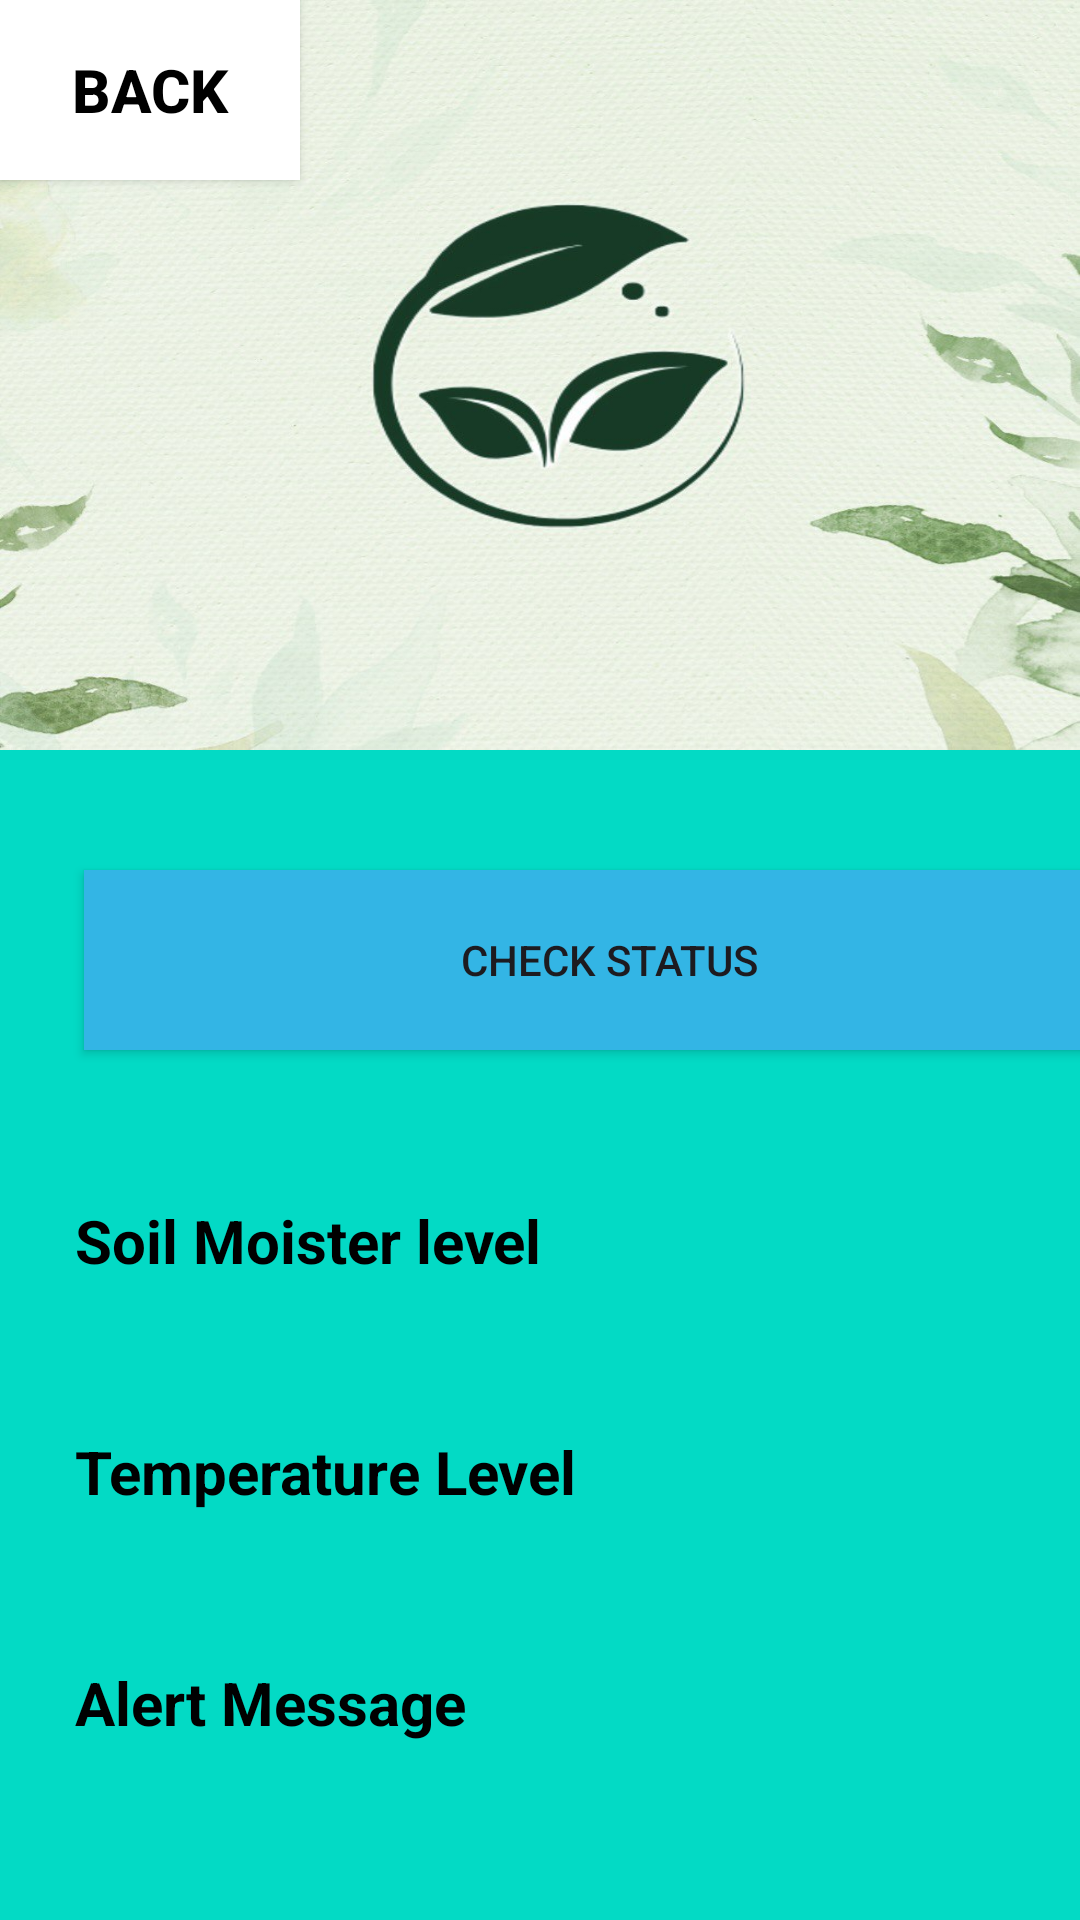

Android layout source for this screen:
<!-- AndroidManifest.xml: application theme Theme.Material3.Light -->
<!-- res/layout/activity_alert.xml -->
<?xml version="1.0" encoding="utf-8"?>
<RelativeLayout xmlns:android="http://schemas.android.com/apk/res/android"
    xmlns:app="http://schemas.android.com/apk/res-auto"
    xmlns:tools="http://schemas.android.com/tools"
    android:layout_width="match_parent"
    android:layout_height="match_parent"
    tools:context=".Alert">


    <LinearLayout
        android:layout_width="match_parent"
        android:layout_height="match_parent"
        android:background="@drawable/cut_card_backgroud2"
        android:orientation="vertical"
        android:id="@+id/background02">
        <LinearLayout
            android:layout_width="match_parent"
            android:layout_height="250dp"
            android:background="@drawable/final0"
            android:orientation="vertical"
            android:id="@+id/background01">
            <Button
                android:id="@+id/backAlert"
                android:layout_width="100dp"
                android:layout_height="60dp"
                android:text="Back"
                android:textColor="@color/black"
                android:textStyle="bold"
                android:textSize="20dp"
                android:background="@color/white"
                />
        </LinearLayout>

        <Button
            android:id="@+id/btncheckStatus"
            android:layout_width="350dp"
            android:layout_height="60dp"
            android:layout_below="@id/valueEditTextS1"
            android:layout_centerHorizontal="true"
            android:layout_marginLeft="28dp"
            android:layout_marginTop="40dp"
            android:layout_marginRight="25dp"
            android:text="Check Status"
            android:background="@android:color/holo_blue_light"
            />

        <TextView
            android:id="@+id/outputMoisterLevel"
            android:layout_width="wrap_content"
            android:layout_height="wrap_content"
            android:layout_marginTop="50dp"
            android:text="Soil Moister level"
            android:textColor="@color/black"
            android:textStyle="bold"
            android:layout_marginLeft="25dp"
            android:textSize="20dp" />
        <TextView
            android:id="@+id/outputTemperature"
            android:layout_width="wrap_content"
            android:layout_height="wrap_content"
            android:layout_marginTop="50dp"
            android:text="Temperature Level"
            android:textColor="@color/black"
            android:textStyle="bold"
            android:layout_marginLeft="25dp"
            android:textSize="20dp" />

        <TextView
            android:id="@+id/outputAlert"
            android:layout_width="wrap_content"
            android:layout_height="wrap_content"
            android:layout_marginTop="50dp"
            android:text="Alert Message"
            android:textColor="@color/black"
            android:textStyle="bold"
            android:layout_marginLeft="25dp"
            android:textSize="20dp" />
    </LinearLayout>

</RelativeLayout>
<!-- resources referenced by this layout -->
<resources>
  <!-- drawable cut_card_backgroud2 (drawable) -->
  <?xml version="1.0" encoding="utf-8"?>
  
  <shape xmlns:android="http://schemas.android.com/apk/res/android" android:shape="rectangle">
      <solid android:color="@color/teal_200"/>
      <corners android:topLeftRadius="100dp"
           android:topRightRadius="0dp"/>
  
  </shape>
  <!-- drawable final0: jpg bitmap (drawable, 122073 bytes) -->
  <!-- not gathered from this repository: default colours our renderer supplied (Android Studio template values) -->
  <color name="teal_200">#FF03DAC5</color>
  <color name="black">#FF000000</color>
  <color name="white">#FFFFFFFF</color>
</resources>
